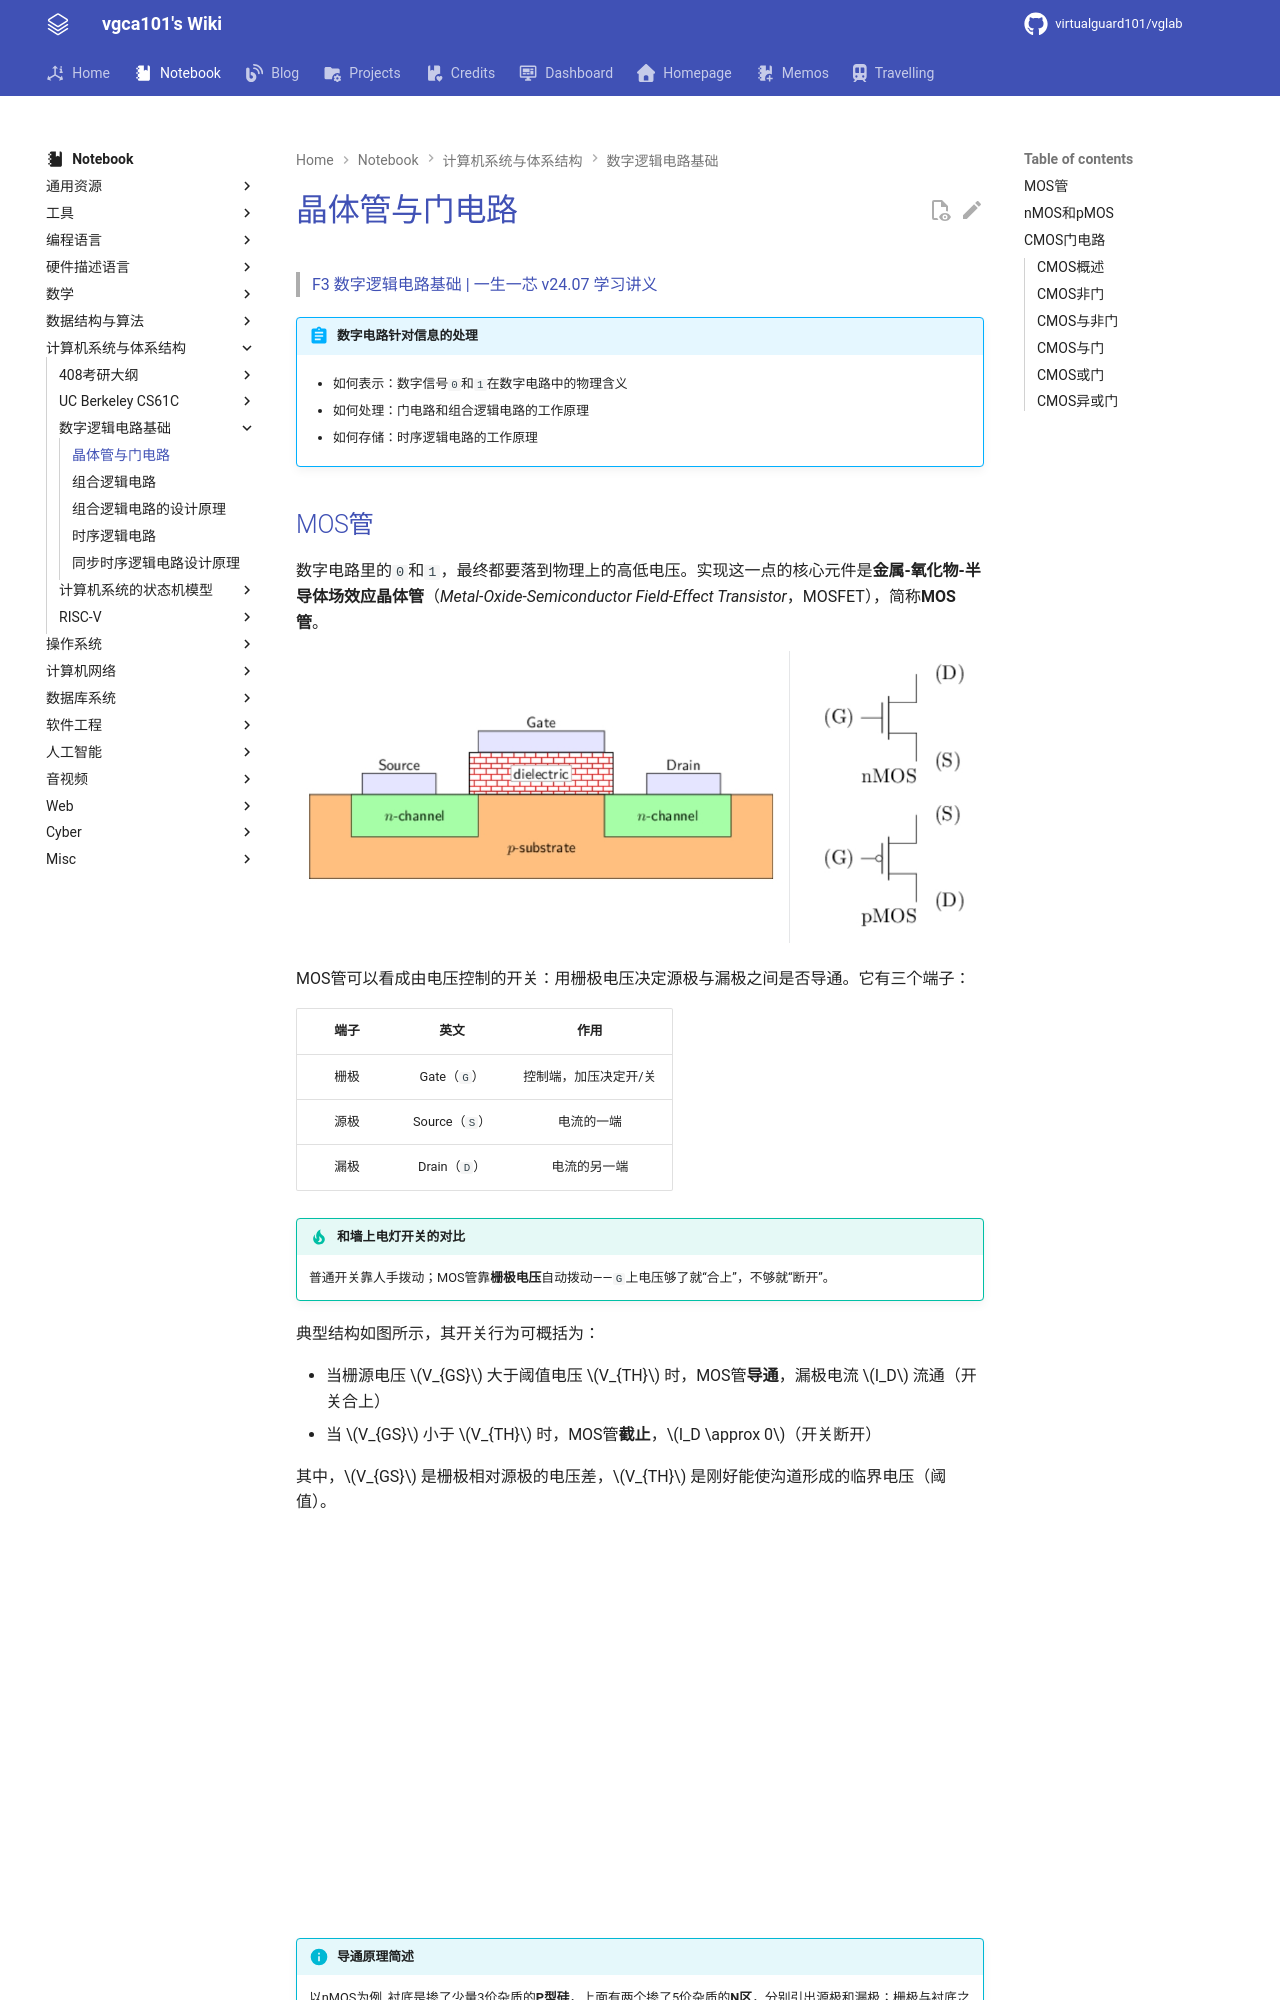

repository: virtualguard101/wiki · page: note/csa/晶体管与门电路/index.html · generator: mkdocs

---
date: 2026-07-14 17:24:40
title: 晶体管与门电路
permalink: cmos
publish: true
tags:
  - 数字电路基础
  - 计算机系统与体系结构
---

# 晶体管与门电路

> [F3 数字逻辑电路基础 | 一生一芯 v24.07 学习讲义](https://ysyx.oscc.cc/docs/2407/f/3.html)

!!! abstract "数字电路针对信息的处理"
    - 如何表示：数字信号`0`和`1`在数字电路中的物理含义

    - 如何处理：门电路和组合逻辑电路的工作原理
    
    - 如何存储：时序逻辑电路的工作原理
